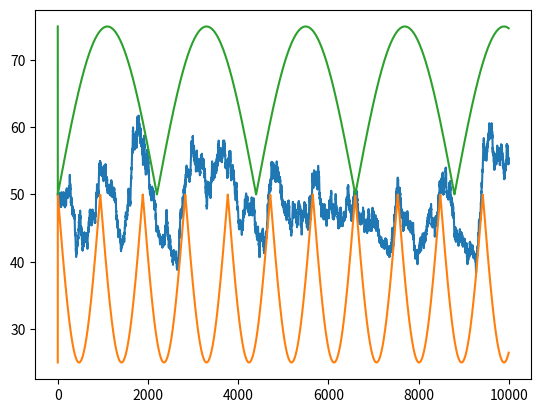

The matplotlib source for this figure:
# -*- coding: utf-8 -*-
"""
Created on Sun Apr 28 15:14:25 2019
@author: Multielio
"""
import random
import numpy as np
import matplotlib.pyplot as mp
from scipy.interpolate import interp1d



def gen(old_price, volatility):
    rnd = random.random()
    change_percent = 2 * volatility * rnd
    if (change_percent > volatility):
        change_percent -= (2 * volatility)
    change_amount = old_price * change_percent
    return old_price + change_amount

def genNextPrice(oldPrice, volatility, maxprice, minprice,border,maxvol):
    g = gen(oldPrice, volatility)
    rand = random.random()
    while (g > maxprice-border*rand or g < minprice+border*rand):
        rand = random.random()
        if maxvol > volatility:
            volatility += 0.002
        g = gen(oldPrice, volatility)
    volatility = 0.008
    return g	



def genPriceOverTime(numberOfPriceChanges, itemStartPrice, itemMaxPrice, itemMinPrice, border, volatility, maxVol, visualize=False):
    t = np.arange(0,numberOfPriceChanges)
    prices = [itemStartPrice]
    minPriceBorder = [itemMinPrice]
    maxPriceBorder = [itemMaxPrice]
    currentPrice = itemStartPrice
    for j in t[1:] : 
        dynamicLowBorder = itemStartPrice -(itemStartPrice-itemMinPrice)*np.abs(np.sin((1/300)*j))
        dynamicHighBorder = itemStartPrice +(itemMaxPrice-itemStartPrice)*np.abs(np.sin((1/700)*j))
        currentPrice = genNextPrice(currentPrice, volatility, dynamicHighBorder, dynamicLowBorder, border, maxVol) # here I implemented a way to make maxprice and minprice fluctuate.
        prices.append(currentPrice)
        minPriceBorder.append(dynamicLowBorder)
        maxPriceBorder.append(dynamicHighBorder)
    continuousPriceOverTime = interp1d(t,prices)  
    if visualize:
        continuousLowBorder = interp1d(t,minPriceBorder) 
        continuousHighBorder = interp1d(t,maxPriceBorder) 
        mp.plot(np.linspace(0, numberOfPriceChanges-1, numberOfPriceChanges*10), continuousPriceOverTime(np.linspace(0, numberOfPriceChanges-1, numberOfPriceChanges*10)))  # just ploting to look at the curb
        mp.plot(np.linspace(0, numberOfPriceChanges-1, numberOfPriceChanges*10), continuousLowBorder(np.linspace(0, numberOfPriceChanges-1, numberOfPriceChanges*10)))
        mp.plot(np.linspace(0, numberOfPriceChanges-1, numberOfPriceChanges*10), continuousHighBorder(np.linspace(0, numberOfPriceChanges-1, numberOfPriceChanges*10)))
    return continuousPriceOverTime



defaultItemStartPrice = 50  # Item default price
defaultItemMaxPrice = defaultItemStartPrice*1.5
defaultItemMinPrice = defaultItemStartPrice*0.5
defaultBorder = defaultItemStartPrice*0.1  # Border arround maxprice or minprice where the price will want to go to the opposite direction
defaultVolatility = 0.01 
defaultMaxVol = 0.02  # Set the max volatility to avoid violent price moves


continuousFunctionOfPricesOverTime =genPriceOverTime(10000,defaultItemStartPrice,defaultItemMaxPrice,defaultItemMinPrice,defaultBorder,defaultVolatility,defaultMaxVol,visualize=True)

# To evalute price at a given time use: continuousFunctionOfPricesOverTime(float).flat[0]
